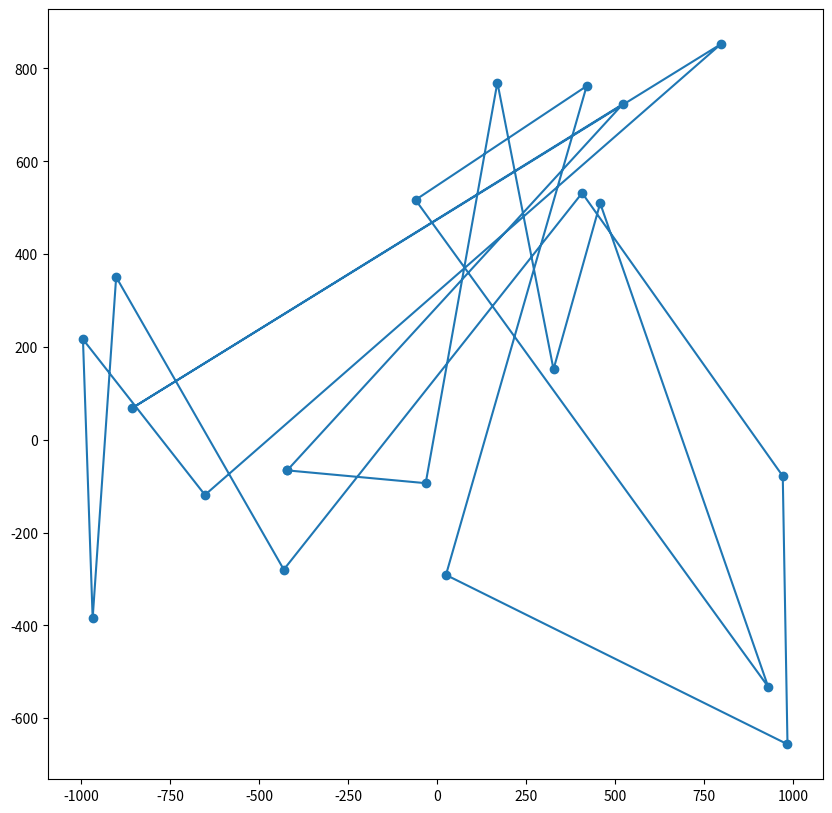

Generate this figure with matplotlib: (Note: this script raises an exception after producing the figure.)
import matplotlib.pyplot as plt
from random import randint
import numpy as np


def draw_solution(points: np.array):
    fig = plt.figure("TSP", figsize=(10, 10))
    ax = plt.axes()
    p = np.concatenate((points, np.array([points[0]])))
    ax.plot(*p.T, marker='o')
    plt.show()


def dist(x, y):
    return np.sqrt(np.sum((x - y) ** 2))


def loss(points: np.array):
    res = 0
    n = len(points)
    for i in range(n + 1):
        res += (dist(points[i % n], points[(i + 1) % n]))
    return res


def consecutive_swap(points: np.array):
    x = randint(0, len(points))
    y = (x + 1) % len(points)
    points[[x, y]] = points[[y, x]]
    return points


def arbitrary_swap(points: np.array):
    x = randint(0, len(points))
    y = randint(0, len(points))
    points[[x, y]] = points[[y, x]]
    return points


if __name__ == '__main__':
    n = 20
    v = 1000
    points = np.random.uniform(-v, v, (n, 2))
    draw_solution(points)
    print(loss(points))
    arbitrary_swap(points)
    draw_solution(points)
    print(loss(points))
